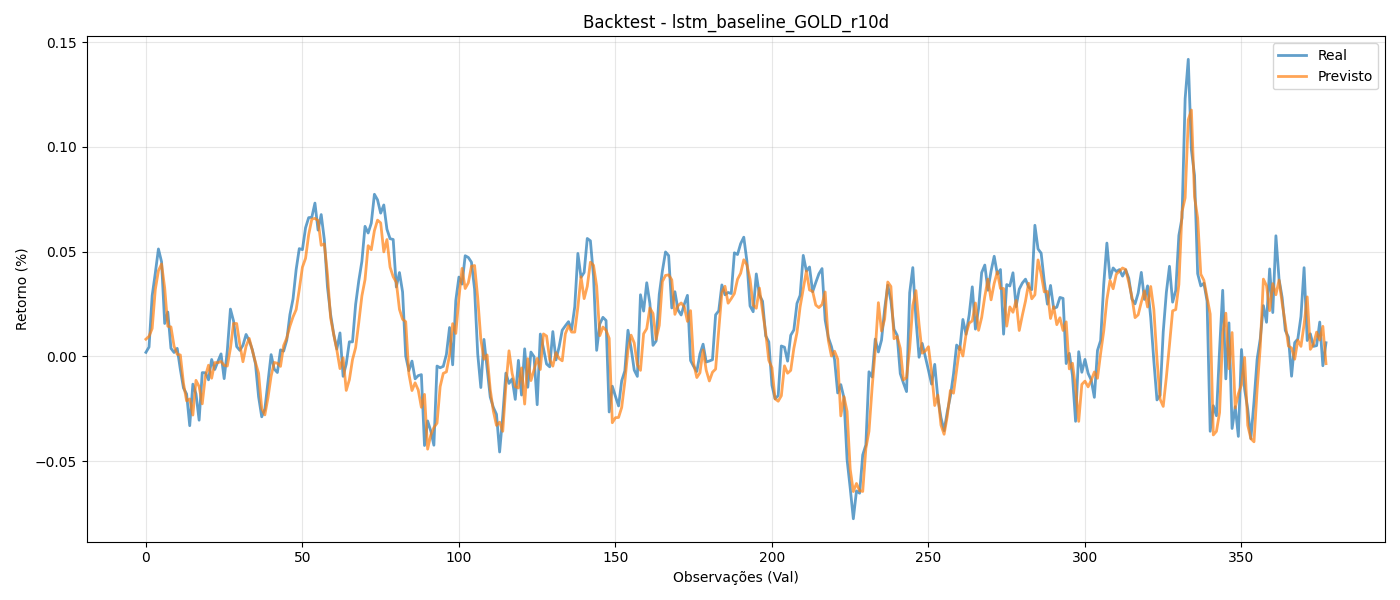

Source data for this figure (header and first rows):
y_true, y_pred
0.001968, 0.008254
0.004522, 0.009624
0.029, 0.01335
0.03975, 0.03193
0.0513, 0.04092
0.04517, 0.04414
0.01574, 0.0327
0.0212, 0.0144
0.003891, 0.01411
0.001911, 0.004894
0.003876, 0.001037
-0.006149, 0.0007289
-0.01504, -0.01275
-0.01789, -0.02116
-0.03301, -0.02026
-0.0132, -0.02794
-0.01781, -0.01138
-0.03039, -0.01434
-0.007698, -0.02259
-0.007766, -0.009342
-0.01113, -0.004163
-0.001432, -0.01036
-0.006188, -0.002915
-0.002377, -0.002968
0.00124, -0.002401
-0.01056, -0.004226
0.002711, -0.004565
0.02261, 0.00387
0.0169, 0.01577
0.004726, 0.01572
0.002917, 0.005768
0.005323, -0.002502
0.01052, 0.004895
0.007557, 0.008633
0.003218, 0.002969
-0.003462, -0.002812
-0.01918, -0.008038
-0.02877, -0.02484
-0.02511, -0.02784
-0.01216, -0.01963
0.0008882, -0.009353
-0.006015, -0.002839
-0.007645, -0.003249
0.003144, -0.004723
0.002567, 0.005208
0.007798, 0.008796
0.01992, 0.01441
0.02745, 0.01887
0.04148, 0.02236
0.05145, 0.03203
0.05096, 0.04259
0.06137, 0.0468
0.06623, 0.05811
0.06642, 0.0655
0.07317, 0.0659
0.06029, 0.06484
0.0677, 0.05304
0.05576, 0.0537
0.03318, 0.03921
0.0201, 0.01845
... 318 more rows
